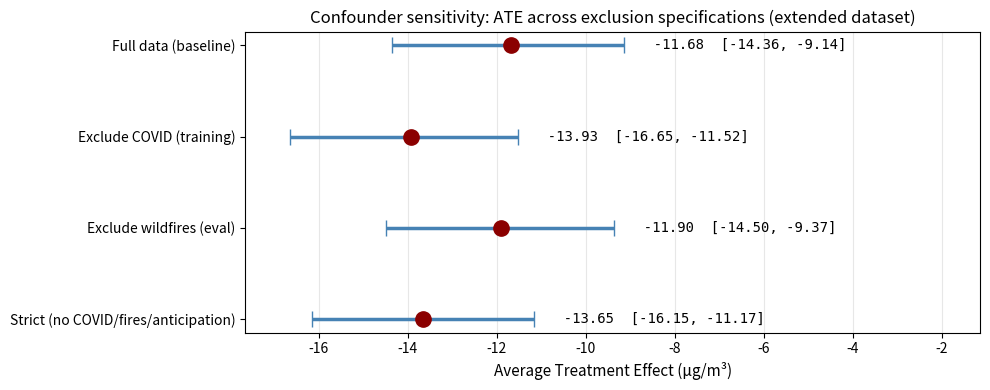

Write the Python code that produced this figure.
"""Regenerate the confounder sensitivity forest plot with extended numbers."""
import matplotlib.pyplot as plt
import numpy as np

specs = [
    ("Full data (baseline)",         -11.68, -14.36,  -9.14),
    ("Exclude COVID (training)",     -13.93, -16.65, -11.52),
    ("Exclude wildfires (eval)",     -11.90, -14.50,  -9.37),
    ("Strict (no COVID/fires/anticipation)", -13.65, -16.15, -11.17),
]

fig, ax = plt.subplots(figsize=(10, 4))
y = np.arange(len(specs))
for i, (label, ate, lo, hi) in enumerate(specs):
    ax.errorbar(ate, i, xerr=[[ate-lo], [hi-ate]], fmt='o',
                color='darkred', ecolor='steelblue',
                elinewidth=2.5, capsize=6, ms=11)
    ax.text(hi + 0.3, i, f'  {ate:+.2f}  [{lo:+.2f}, {hi:+.2f}]',
            va='center', fontsize=10, family='monospace')

ax.axvline(0, color='k', lw=0.5)
ax.set_yticks(y)
ax.set_yticklabels([s[0] for s in specs])
ax.invert_yaxis()
ax.set_xlabel('Average Treatment Effect (μg/m³)', fontsize=11)
ax.set_title('Confounder sensitivity: ATE across exclusion specifications (extended dataset)',
             fontsize=12)
ates = [s[1] for s in specs]
los = [s[2] for s in specs]
his = [s[3] for s in specs]
ax.set_xlim(min(los) - 1, max(his) + 8)
ax.grid(axis='x', alpha=0.3)
plt.tight_layout()
plt.savefig('sensitivity_forest.png', dpi=150, bbox_inches='tight')
print("Saved: sensitivity_forest.png")
print(f"Spread: {max(ates)-min(ates):.2f} μg/m³")
